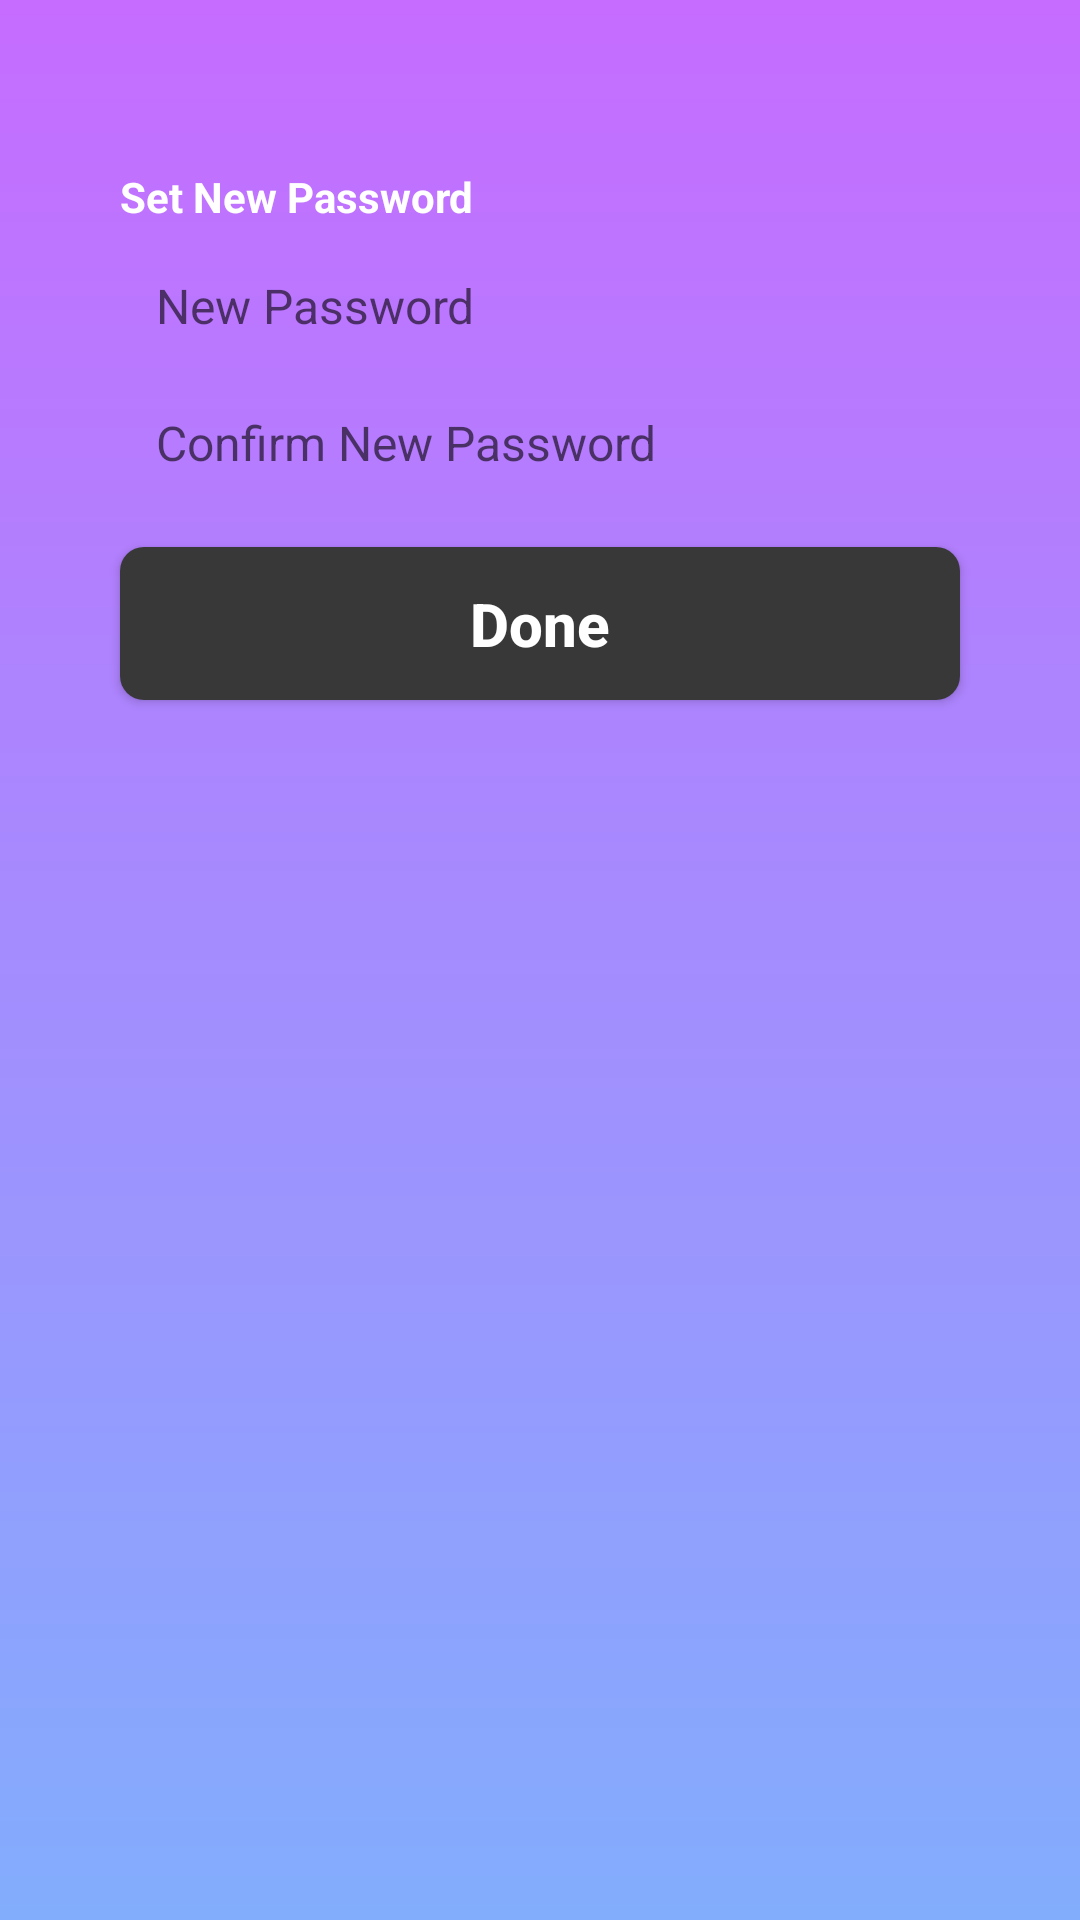

Produce the Android XML layout that renders to this screen, including the resource entries it uses.
<!-- AndroidManifest.xml: application theme AppTheme -->
<!-- res/layout/fragment_set_password.xml -->
<?xml version="1.0" encoding="utf-8"?>
<android.support.constraint.ConstraintLayout xmlns:android="http://schemas.android.com/apk/res/android"
    xmlns:app="http://schemas.android.com/apk/res-auto"
    android:layout_width="match_parent"
    android:layout_height="match_parent"
    android:clickable="true"
    android:focusable="true"
    android:background="@drawable/gradient_background"
    android:paddingTop="@dimen/padding_top">

    <TextView
        android:id="@+id/txt_set_password"
        android:layout_width="wrap_content"
        android:layout_height="wrap_content"
        android:text="@string/set_new_password"
        android:textColor="@color/pureWhite"
        android:textStyle="bold"
        app:layout_constraintStart_toStartOf="@+id/input_set_new_password" />

    <EditText
        android:id="@+id/input_set_new_password"
        style="@style/editTextStyle"
        android:hint="@string/new_password"
        android:inputType="textPassword"
        app:layout_constraintEnd_toEndOf="parent"
        app:layout_constraintStart_toStartOf="parent"
        app:layout_constraintTop_toBottomOf="@id/txt_set_password" />

    <EditText
        android:id="@+id/input_set_confirm_new_password"
        style="@style/editTextStyle"
        android:hint="@string/confirm_new_password"
        android:inputType="textPassword"
        app:layout_constraintEnd_toEndOf="parent"
        app:layout_constraintStart_toStartOf="parent"
        app:layout_constraintTop_toBottomOf="@id/input_set_new_password" />

    <Button
        android:id="@+id/btn_setpw_done"
        style="@style/buttonStyle"
        android:layout_marginTop="16dp"
        android:text="@string/done"
        app:layout_constraintEnd_toEndOf="parent"
        app:layout_constraintStart_toStartOf="parent"
        app:layout_constraintTop_toBottomOf="@id/input_set_confirm_new_password" />

    <ProgressBar
        android:id="@+id/progress_setpw_done"
        android:layout_width="32dp"
        android:layout_height="32dp"
        android:visibility="invisible"
        android:elevation="2dp"
        app:layout_constraintBottom_toBottomOf="@id/btn_setpw_done"
        app:layout_constraintEnd_toEndOf="@id/btn_setpw_done"
        app:layout_constraintStart_toStartOf="@id/btn_setpw_done"
        app:layout_constraintTop_toTopOf="@id/btn_setpw_done" />
</android.support.constraint.ConstraintLayout>
<!-- resources referenced by this layout -->
<resources>
  <color name="pureWhite">#fff</color>
  <dimen name="padding_top">56dp</dimen>
  <!-- drawable gradient_background (drawable) -->
  <?xml version="1.0" encoding="utf-8"?>
  <shape xmlns:android="http://schemas.android.com/apk/res/android"
      android:shape="rectangle">
  
      <gradient
          android:endColor="@color/colorGradientEnd"
          android:startColor="@color/colorGradientStart"
          android:angle="-90"/>
  </shape>
  <string name="confirm_new_password">Confirm New Password</string>
  <string name="done">Done</string>
  <string name="new_password">New Password</string>
  <string name="set_new_password">Set New Password</string>
  <style name="buttonStyle">
          <item name="android:layout_width">280dp</item>
          <item name="android:layout_height">wrap_content</item>
          <item name="android:background">@drawable/bg_button</item>
          <item name="android:padding">12dp</item>
          <item name="android:textAllCaps">false</item>
          <item name="android:textColor">@color/pureWhite</item>
          <item name="android:textSize">20sp</item>
          <item name="android:textStyle">bold</item>
      </style>
  <style name="editTextStyle">
          <item name="android:textColor">@color/colorDark</item>
          <item name="android:layout_width">280dp</item>
          <item name="android:layout_height">wrap_content</item>
          <item name="android:background">@drawable/bg_edittext</item>
          <item name="android:maxLines">1</item>
          <item name="android:layout_marginTop">8dp</item>
          <item name="android:paddingBottom">@dimen/padding_edittext_vertical</item>
          <item name="android:paddingEnd">@dimen/padding_edit_text_horizontal</item>
          <item name="android:paddingStart">@dimen/padding_edit_text_horizontal</item>
          <item name="android:paddingTop">@dimen/padding_edittext_vertical</item>
          <item name="android:textSize">16sp</item>
      </style>
  <style name="AppTheme" parent="Theme.AppCompat.Light.NoActionBar">
          
          <item name="colorPrimary">@color/colorPrimary</item>
          <item name="colorPrimaryDark">@color/colorPrimaryDark</item>
          <item name="colorAccent">@color/colorAccent</item>
      </style>
  <color name="colorGradientEnd">#82ADFD</color>
  <color name="colorGradientStart">#C66CFF</color>
  <!-- drawable bg_button (drawable) -->
  <?xml version="1.0" encoding="utf-8"?>
  <shape xmlns:android="http://schemas.android.com/apk/res/android"
      android:shape="rectangle">
      <corners android:radius="8dp" />
      <solid android:color="@color/colorDark" />
  </shape>
  <color name="colorDark">#383838</color>
  <dimen name="padding_edittext_vertical">8dp</dimen>
  <dimen name="padding_edit_text_horizontal">12dp</dimen>
  <color name="colorPrimary">#C66CFF</color>
  <color name="colorPrimaryDark">#C66CFF</color>
  <color name="colorAccent">#333</color>
</resources>
